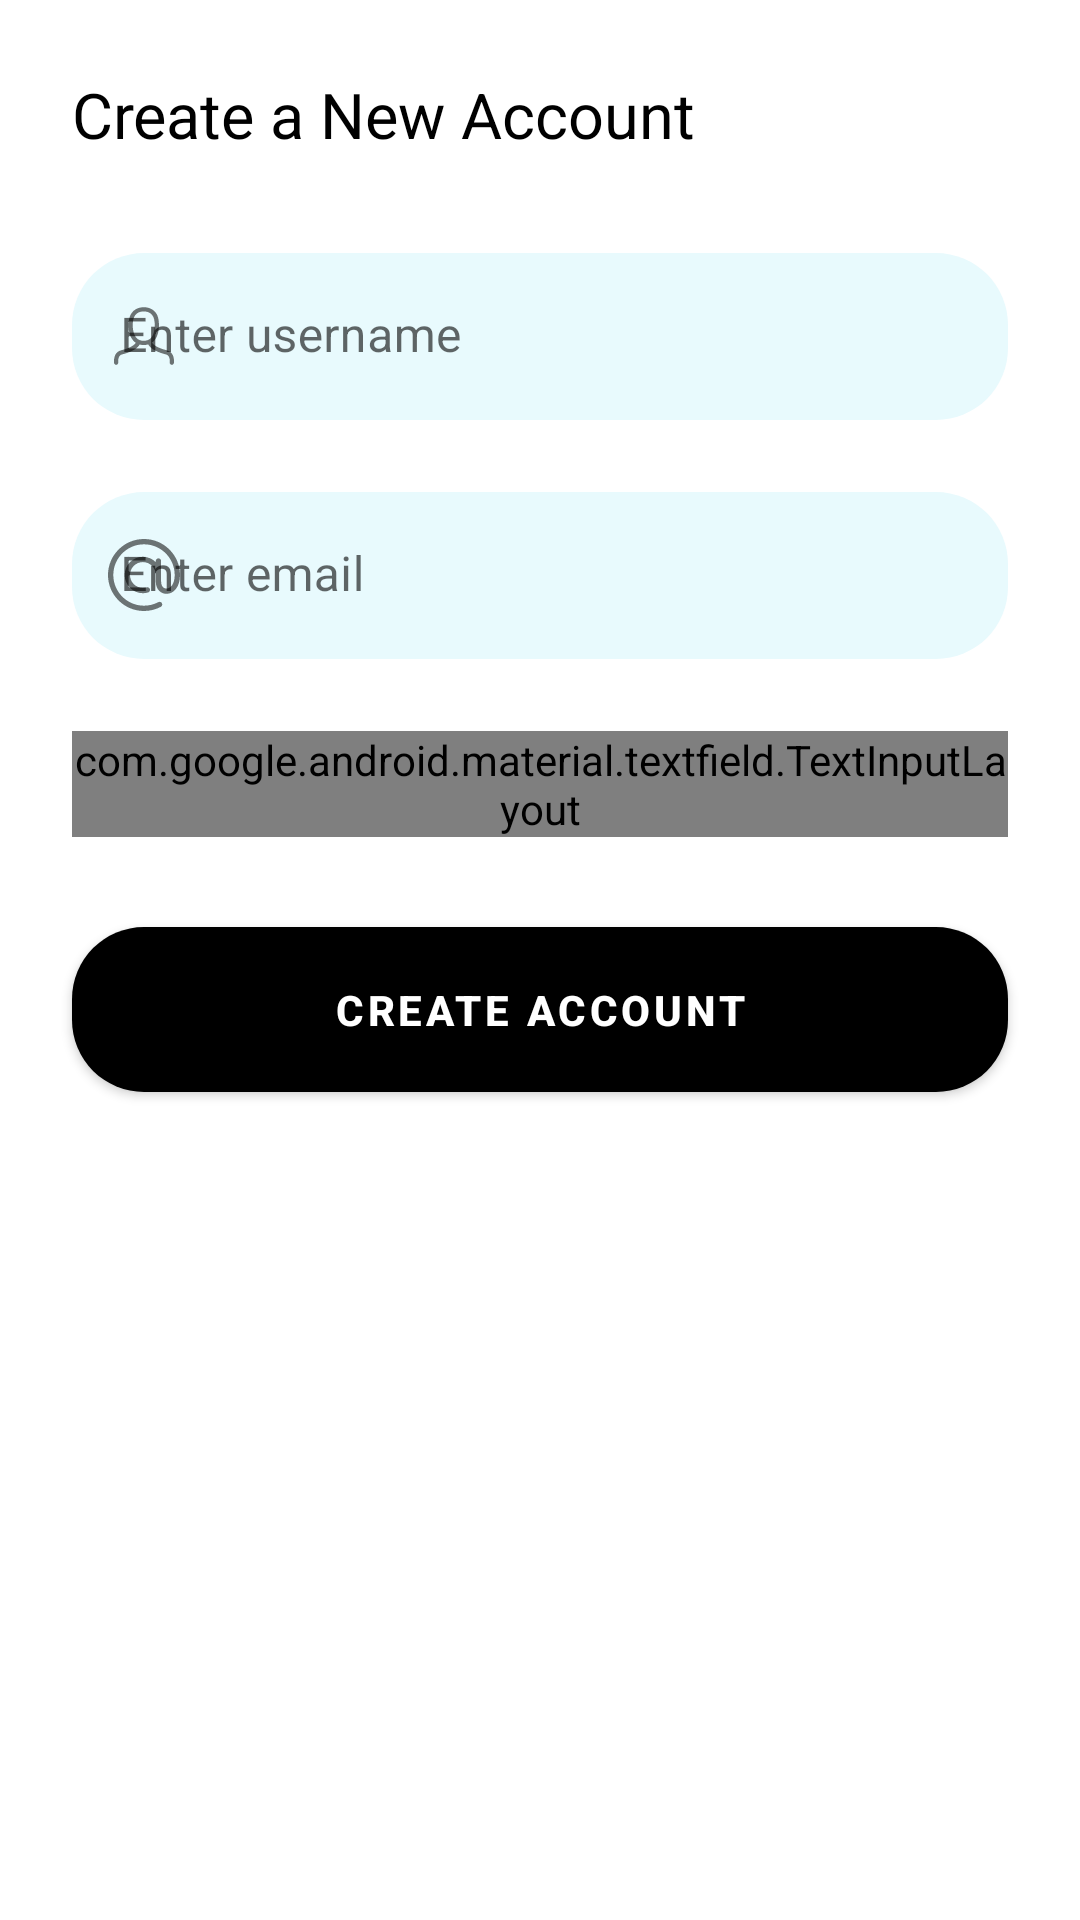

Write the Android layout XML for this screen, with the resource values it uses.
<!-- AndroidManifest.xml: application theme AppTheme -->
<!-- res/layout/activity_register.xml -->
<?xml version="1.0" encoding="utf-8"?>
<LinearLayout xmlns:tools="http://schemas.android.com/tools"
    tools:context=".RegisterActivity"
    xmlns:app="http://schemas.android.com/apk/res-auto"
    xmlns:android="http://schemas.android.com/apk/res/android"
    android:layout_width="match_parent"
    android:layout_height="wrap_content"
    android:orientation="vertical">

    <androidx.constraintlayout.widget.ConstraintLayout
        android:layout_width="match_parent"
        android:layout_height="wrap_content">

        <com.google.android.material.textfield.TextInputLayout
            android:id="@+id/reg_username"
            style="@style/Widget.MaterialComponents.TextInputLayout.FilledBox"
            app:boxStrokeWidth="0dp"
            app:boxStrokeColor="#fff"
            android:layout_width="match_parent"
            android:layout_height="wrap_content"
            android:layout_marginStart="24dp"
            android:layout_marginTop="32dp"
            android:layout_marginEnd="24dp"
            app:boxCornerRadiusTopStart="24dp"
            app:boxCornerRadiusTopEnd="24dp"
            app:boxCornerRadiusBottomStart="24dp"
            app:boxCornerRadiusBottomEnd="24dp"
            app:boxBackgroundColor="#e8fafd"
            android:hint="@string/enter_username"
            app:endIconMode="clear_text"
            app:layout_constraintEnd_toEndOf="parent"
            app:layout_constraintStart_toStartOf="parent"
            app:layout_constraintTop_toBottomOf="@+id/textView2"
            app:startIconDrawable="@drawable/ic_user">

            <com.google.android.material.textfield.TextInputEditText
                android:layout_width="match_parent"
                android:layout_height="wrap_content"
                android:inputType="text"
                android:singleLine="true" />

        </com.google.android.material.textfield.TextInputLayout>

        <com.google.android.material.textfield.TextInputLayout
            android:id="@+id/login_email"
            style="@style/Widget.MaterialComponents.TextInputLayout.FilledBox"
            android:layout_width="match_parent"
            android:layout_height="wrap_content"
            android:layout_marginStart="24dp"
            android:layout_marginTop="24dp"
            android:layout_marginEnd="24dp"
            app:boxCornerRadiusTopStart="24dp"
            app:boxCornerRadiusTopEnd="24dp"
            app:boxCornerRadiusBottomStart="24dp"
            app:boxCornerRadiusBottomEnd="24dp"
            app:boxBackgroundColor="#e8fafd"
            app:boxStrokeColor="#fff"
            app:boxStrokeWidth="0dp"
            android:hint="@string/enter_email"
            app:endIconMode="clear_text"
            app:startIconDrawable="@drawable/ic_email"
            app:layout_constraintEnd_toEndOf="parent"
            app:layout_constraintStart_toStartOf="parent"
            app:layout_constraintTop_toBottomOf="@+id/reg_username">

            <com.google.android.material.textfield.TextInputEditText
                android:layout_width="match_parent"
                android:layout_height="wrap_content"
                android:inputType="textEmailAddress" />

        </com.google.android.material.textfield.TextInputLayout>

        <com.google.android.material.textfield.TextInputLayout
            android:id="@+id/login_password"

            style="@style/Widget.MaterialComponents.TextInputLayout.FilledBox"
            android:layout_width="match_parent"
            android:layout_height="wrap_content"
            android:layout_marginStart="24dp"
            android:layout_marginTop="24dp"
            android:layout_marginEnd="24dp"
            android:hint="@string/enter_password"
            app:boxCornerRadiusTopStart="24dp"
            app:boxCornerRadiusTopEnd="24dp"
            app:boxCornerRadiusBottomStart="24dp"
            app:boxCornerRadiusBottomEnd="24dp"
            app:boxBackgroundColor="#e8fafd"
            app:boxStrokeColor="#fff"
            app:boxStrokeWidth="0dp"
            app:counterEnabled="true"
            app:endIconDrawable="@drawable/password_toggle"
            app:endIconMode="password_toggle"
            app:startIconDrawable="@drawable/ic_padlock"
            app:layout_constraintEnd_toEndOf="parent"
            app:layout_constraintHorizontal_bias="0.0"
            app:layout_constraintStart_toStartOf="parent"
            app:layout_constraintTop_toBottomOf="@+id/login_email">

            <com.google.android.material.textfield.TextInputEditText
                android:layout_width="match_parent"
                android:layout_height="wrap_content"
                android:inputType="textPassword" />

        </com.google.android.material.textfield.TextInputLayout>

        <com.google.android.material.button.MaterialButton
            android:id="@+id/reg_create_btn"
            android:layout_width="match_parent"
            android:layout_height="wrap_content"
            android:layout_marginTop="24dp"
            android:layout_marginBottom="24dp"
            android:layout_marginStart="24dp"
            android:layout_marginEnd="24dp"
            android:padding="18dp"
            app:cornerRadius="24dp"
            android:textStyle="bold"
            android:text="@string/create_account"
            app:layout_constraintBottom_toBottomOf="parent"
            app:layout_constraintEnd_toEndOf="parent"
            app:layout_constraintStart_toStartOf="parent"
            app:layout_constraintTop_toBottomOf="@+id/login_password" />

        <com.google.android.material.textview.MaterialTextView
            android:id="@+id/textView2"
            android:layout_width="wrap_content"
            android:layout_height="wrap_content"
            android:layout_marginTop="24dp"
            android:text="@string/create_a_new_account"
            android:textAllCaps="false"
            android:textColor="#000"
            android:textSize="21sp"
            app:layout_constraintStart_toStartOf="@+id/reg_username"
            app:layout_constraintTop_toTopOf="parent" />


    </androidx.constraintlayout.widget.ConstraintLayout>
</LinearLayout>
<!-- resources referenced by this layout -->
<resources>
  <!-- drawable ic_email (drawable) -->
  <vector xmlns:android="http://schemas.android.com/apk/res/android"
      android:width="24dp"
      android:height="24dp"
      android:viewportWidth="488"
      android:viewportHeight="488">
      <path
          android:fillColor="#FF000000"
          android:pathData="M416.5,71.5C370.4,25.4 309.2,0 244,0S117.6,25.4 71.5,71.5C25.4,117.6 0,178.8 0,244s25.4,126.4 71.5,172.5C117.6,462.6 178.8,488 244,488c39.7,0 79,-9.7 113.9,-28.2c8.8,-4.6 12.1,-15.5 7.5,-24.3c-4.6,-8.8 -15.5,-12.1 -24.3,-7.5c-29.7,15.7 -63.2,24 -97.1,24c-114.7,0 -208,-93.3 -208,-208S129.3,36 244,36s208,93.3 208,208c0,38.6 -10.8,60.6 -19.9,72.2c-9.7,12.5 -22.7,19.6 -35.7,19.6c-18.1,0 -36.4,-14.4 -36.4,-46.6V149.1c0,-9.9 -8.1,-18 -18,-18c-9.9,0 -18,8.1 -18,18v7.9c-22.4,-22.5 -53.3,-36.4 -87.5,-36.4C168.4,120.5 113,175.9 113,244s55.4,123.5 123.5,123.5c12.1,0 24,-1.7 35.4,-5.2c9.5,-2.8 14.9,-12.9 12.1,-22.4s-12.9,-14.9 -22.4,-12.1c-8.1,2.4 -16.6,3.7 -25.1,3.7c-48.2,0 -87.5,-39.2 -87.5,-87.5c0,-48.2 39.2,-87.5 87.5,-87.5S324,195.7 324,244v45.2c0,54.2 36.4,82.6 72.4,82.6c24.1,0 47.5,-12.2 64.1,-33.5c18,-23.1 27.5,-55.7 27.5,-94.3C488,178.8 462.6,117.6 416.5,71.5z" />
  </vector>
  <!-- drawable ic_padlock (drawable) -->
  <vector android:height="20dp"
      android:viewportHeight="488.9"
      android:viewportWidth="488.9"
      android:width="20dp"
      xmlns:android="http://schemas.android.com/apk/res/android">
      <path
          android:fillColor="#FF000000"
          android:pathData="M399.65,217.2h-14.8v-76.7c0,-77.5 -63,-140.5 -140.4,-140.5s-140.4,63 -140.4,140.4v76.7h-14.8c-24.7,0 -44.7,20.1 -44.7,44.7v182.4c0,24.7 20.1,44.7 44.7,44.7h271c9.9,0 18,-8.1 18,-18c0,-9.9 -8.1,-18 -18,-18h-271c-4.8,0 -8.7,-3.9 -8.7,-8.7V261.9c0,-4.8 3.9,-8.7 8.7,-8.7h310.4c4.8,0 8.7,3.9 8.7,8.7v182.4c0,9.9 8.1,18 18,18c9.9,0 18,-8.1 18,-18V261.9C444.35,237.2 424.25,217.2 399.65,217.2zM348.85,217.1h-208.8v-76.7c0,-57.6 46.8,-104.4 104.4,-104.4s104.4,46.8 104.4,104.4V217.1z" />
      <path
          android:fillColor="#FF000000"
          android:pathData="M287.65,335.1c-9.9,0 -18,8.1 -18,18c0,13.9 -11.3,25.2 -25.2,25.2s-25.2,-11.3 -25.2,-25.2s11.3,-25.2 25.2,-25.2c9.9,0 18,-8.1 18,-18c0,-9.9 -8.1,-18 -18,-18c-33.7,0 -61.2,27.5 -61.2,61.2s27.5,61.2 61.2,61.2s61.2,-27.5 61.2,-61.2C305.65,343.2 297.55,335.1 287.65,335.1z" />
  </vector>
  <!-- drawable password_toggle (drawable) -->
  <?xml version="1.0" encoding="utf-8"?>
  <selector xmlns:android="http://schemas.android.com/apk/res/android" android:state_checkable="true">
      <item android:drawable="@drawable/ic_visibility_on" android:state_checked="true" />
      <item android:drawable="@drawable/ic_visibility_off" android:state_checked="false" />
  </selector>
  <string name="create_a_new_account">Create a New Account</string>
  <string name="create_account">Create Account</string>
  <string name="enter_email">Enter email</string>
  <string name="enter_password">Enter password</string>
  <string name="enter_username">Enter username</string>
  <style name="AppTheme" parent="Theme.MaterialComponents.Light.DarkActionBar">
          
          <item name="colorPrimary">@color/colorPrimary</item>
          <item name="colorPrimaryDark">@color/colorPrimaryDark</item>
          <item name="colorAccent">@color/colorAccent</item>
          <item name="colorOnPrimary">@color/white</item>
      </style>
  <color name="colorPrimary">#000000</color>
  <color name="colorPrimaryDark">#000000</color>
  <color name="colorAccent">#03A9F4</color>
  <color name="white">#ffffff</color>
</resources>
